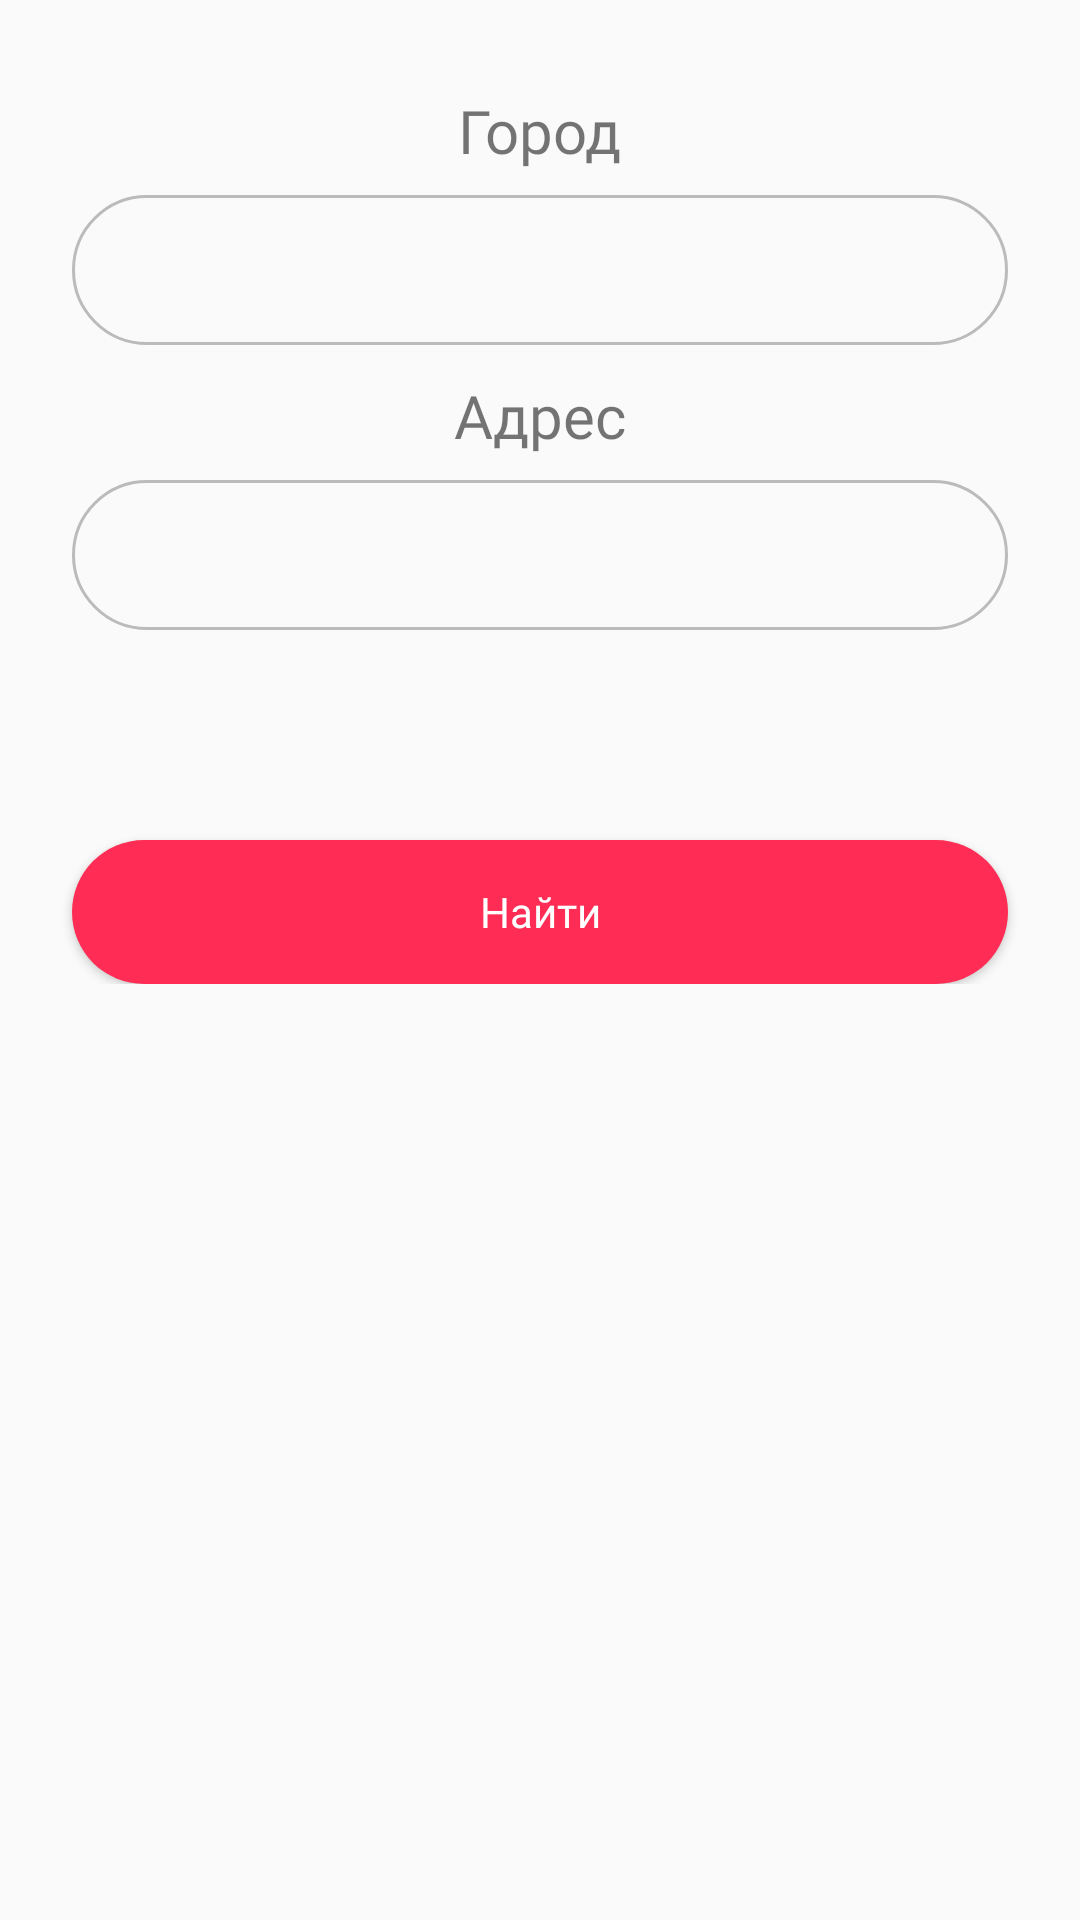

Reconstruct the res/layout file that produces this screen, plus the resources it refers to.
<!-- AndroidManifest.xml: application theme AppTheme -->
<!-- res/layout/fragment_by_address.xml -->
<?xml version="1.0" encoding="utf-8"?>
<android.support.v4.widget.NestedScrollView
    xmlns:android="http://schemas.android.com/apk/res/android"
    xmlns:app="http://schemas.android.com/apk/res-auto"
    android:layout_width="match_parent"
    android:layout_height="match_parent">

    <android.support.constraint.ConstraintLayout
        android:layout_marginTop="30dp"
        android:layout_width="match_parent"
        android:layout_height="match_parent"
        android:paddingBottom="30dp">

        <TextView
            android:id="@+id/tv_city_search"
            android:layout_width="wrap_content"
            android:layout_height="wrap_content"
            android:layout_marginEnd="8dp"
            android:layout_marginStart="8dp"
            android:layout_marginTop="20dp"
            android:text="Город"
            android:textSize="20sp"
            android:fontFamily="@font/new_font"
            app:layout_constraintEnd_toEndOf="parent"
            app:layout_constraintStart_toStartOf="parent" />

        <EditText
            android:id="@+id/et_city_search"
            android:layout_width="0dp"
            android:layout_height="50dp"
            android:layout_marginEnd="24dp"
            android:layout_marginStart="24dp"
            android:layout_marginTop="8dp"
            android:paddingLeft="20dp"
            android:paddingRight="20dp"
            android:paddingTop="8dp"
            android:textSize="20sp"
            android:paddingBottom="10dp"
            android:textAlignment="center"
            android:fontFamily="@font/new_font"
            android:background="@drawable/edittext_bg"
            android:ems="10"
            android:inputType="textPersonName"
            app:layout_constraintEnd_toEndOf="parent"
            app:layout_constraintStart_toStartOf="parent"
            app:layout_constraintTop_toBottomOf="@+id/tv_city_search" />


        <TextView
            android:id="@+id/tv_city_address"
            android:layout_width="wrap_content"
            android:layout_height="wrap_content"
            android:layout_marginEnd="8dp"
            android:layout_marginStart="8dp"
            android:layout_marginTop="10dp"
            android:text="Адрес"
            android:textSize="20sp"
            android:fontFamily="@font/new_font"
            app:layout_constraintEnd_toEndOf="parent"
            app:layout_constraintStart_toStartOf="parent"
            app:layout_constraintTop_toBottomOf="@+id/et_city_search" />

        <EditText
            android:id="@+id/et_address_search"
            android:layout_width="0dp"
            android:layout_height="50dp"
            android:layout_marginEnd="24dp"
            android:layout_marginStart="24dp"
            android:layout_marginTop="8dp"
            android:paddingLeft="20dp"
            android:paddingRight="20dp"
            android:paddingTop="8dp"
            android:textSize="20sp"
            android:paddingBottom="10dp"
            android:textAlignment="center"
            android:fontFamily="@font/new_font"
            android:background="@drawable/edittext_bg"
            android:ems="10"
            android:inputType="textPersonName"
            app:layout_constraintEnd_toEndOf="parent"
            app:layout_constraintStart_toStartOf="parent"
            app:layout_constraintTop_toBottomOf="@+id/tv_city_address" />

        <Button
            android:id="@+id/search_by_address"
            android:layout_width="match_parent"
            android:layout_height="wrap_content"
            android:textColor="#fff"
            android:textAllCaps="false"
            android:fontFamily="@font/new_font"
            android:background="@drawable/btn_circle"
            android:text="Найти"
            android:layout_marginTop="70dp"
            android:layout_marginEnd="24dp"
            android:layout_marginStart="24dp"
            app:layout_constraintEnd_toEndOf="parent"
            app:layout_constraintStart_toStartOf="parent"
            app:layout_constraintTop_toBottomOf="@+id/et_address_search"/>

        <View
            android:id="@+id/view"
            android:layout_width="wrap_content"
            android:layout_height="wrap_content"
            android:layout_marginTop="20dp"
            app:layout_constraintEnd_toEndOf="parent"
            app:layout_constraintStart_toStartOf="parent"
            app:layout_constraintTop_toBottomOf="@+id/next_register" />

    </android.support.constraint.ConstraintLayout>



</android.support.v4.widget.NestedScrollView>
<!-- resources referenced by this layout -->
<resources>
  <!-- drawable btn_circle (drawable) -->
  <?xml version="1.0" encoding="utf-8"?>
  <shape xmlns:android="http://schemas.android.com/apk/res/android"
      android:shape="rectangle">
  
  <solid
      android:color="#ff2d55"/>
  <corners android:radius="30dp" />
  </shape>
  <!-- drawable edittext_bg (drawable) -->
  <?xml version="1.0" encoding="utf-8" ?>
  <shape xmlns:android="http://schemas.android.com/apk/res/android"
  
      android:thickness="0dp"
  
      android:shape="rectangle">
  
      <stroke android:width="1dp"
  
          android:color="#bbbbbb"/>
      <corners android:radius="30dp" />
  </shape>
  <style name="AppTheme" parent="Theme.AppCompat.Light.NoActionBar">
          
          <item name="colorPrimary">@color/colorPrimary</item>
          <item name="colorPrimaryDark">@color/colorPrimaryDark</item>
          <item name="colorAccent">@color/colorAccent</item>
      </style>
  <color name="colorPrimary">#3F51B5</color>
  <color name="colorPrimaryDark">#8c1476</color>
  <color name="colorAccent">#FF4081</color>
</resources>
